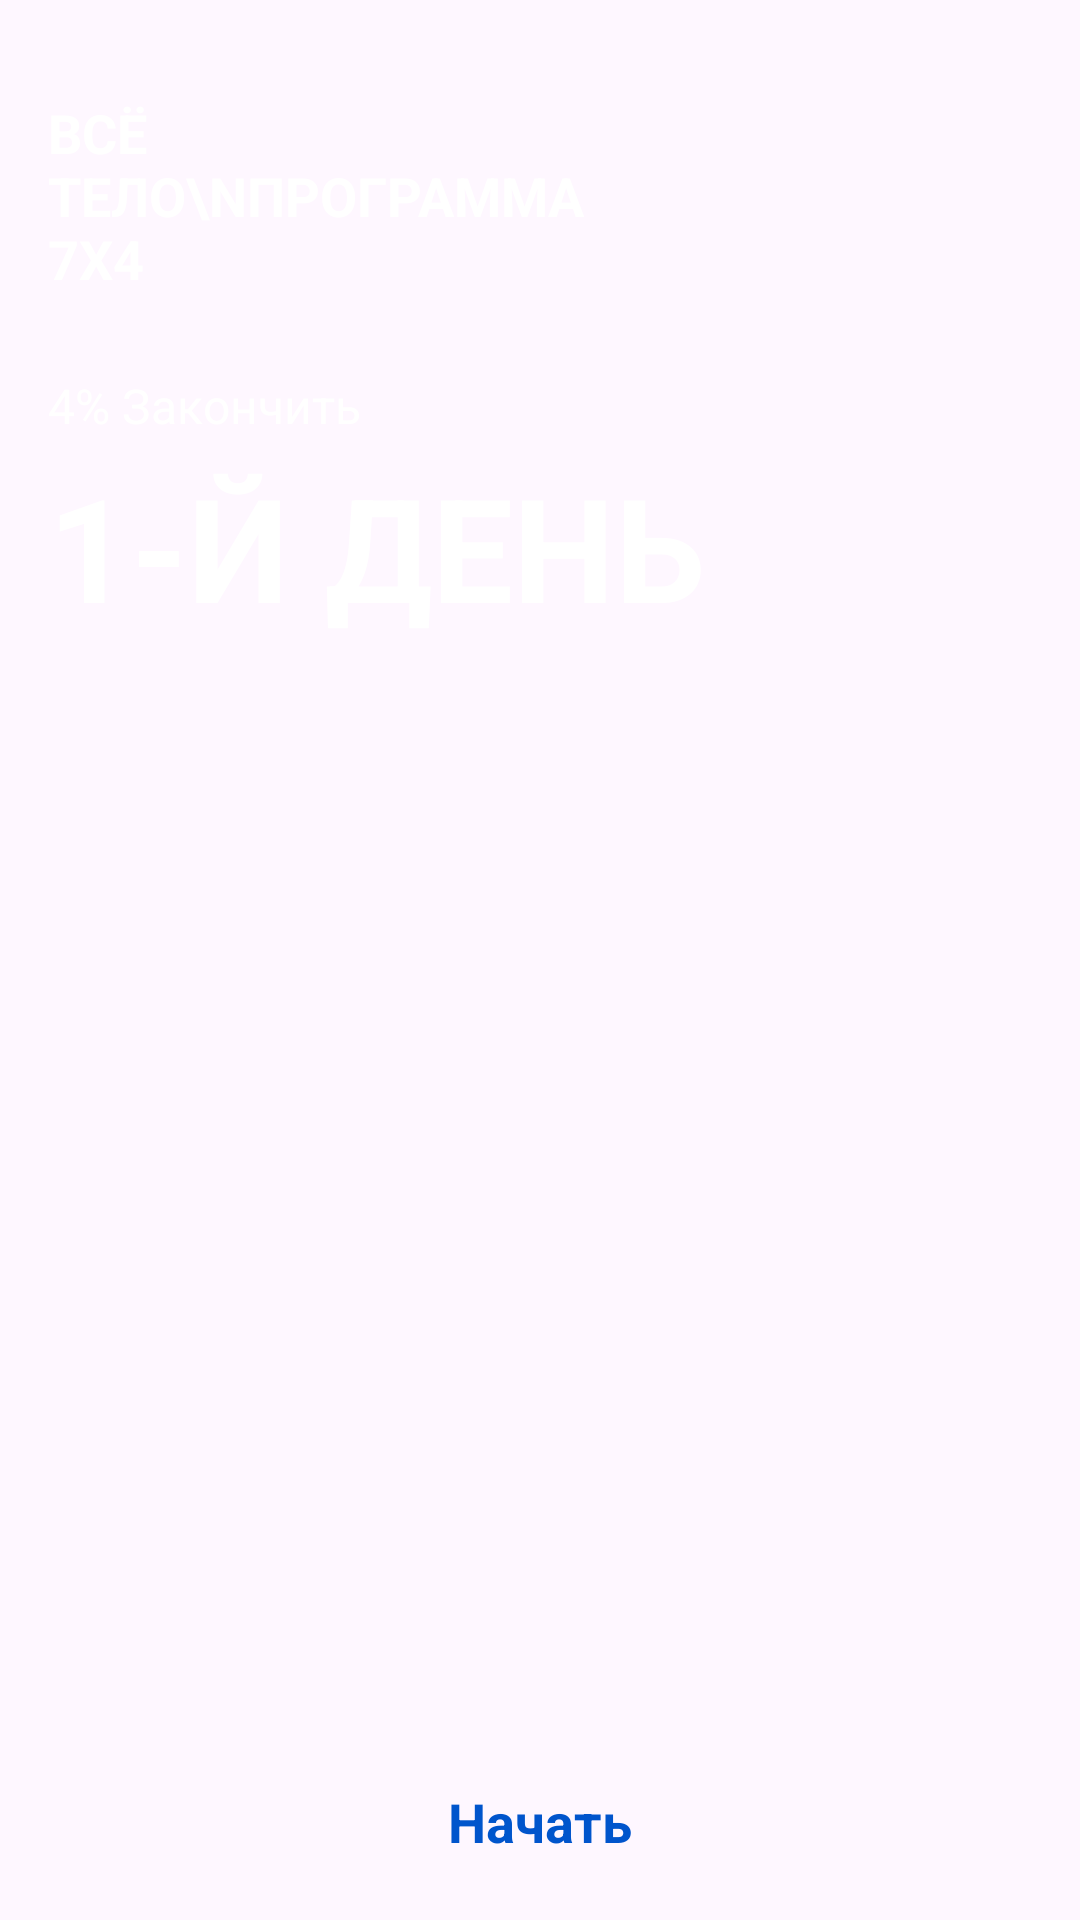

Android layout source for this screen:
<!-- AndroidManifest.xml: application theme Theme.HomeTraining -->
<!-- res/layout/layout_seven_four_program.xml -->
<?xml version="1.0" encoding="utf-8"?>
<androidx.constraintlayout.widget.ConstraintLayout
    xmlns:android="http://schemas.android.com/apk/res/android"
    xmlns:app="http://schemas.android.com/apk/res-auto"
    xmlns:tools="http://schemas.android.com/tools"
    android:layout_width="338dp"
    android:layout_height="270dp">

    <ImageView
        android:id="@+id/background_image"
        android:layout_width="0dp"
        android:layout_height="0dp"
        android:layout_marginEnd="8dp"
        android:scaleType="fitXY"
        android:contentDescription="@string/content_description_training_program"
        app:layout_constraintTop_toTopOf="parent"
        app:layout_constraintBottom_toBottomOf="parent"
        app:layout_constraintStart_toStartOf="parent"
        app:layout_constraintEnd_toEndOf="parent"
        tools:src="@drawable/image_program_full_7x4"/>

    <TextView
        android:id="@+id/progress_program_name"
        android:layout_width="wrap_content"
        android:layout_height="wrap_content"
        app:layout_constraintHorizontal_bias="0"
        app:layout_constrainedWidth="true"
        android:layout_marginTop="32dp"
        android:layout_marginStart="@dimen/margin_default"
        android:layout_marginEnd="140dp"
        android:textAllCaps="true"
        android:textSize="18sp"
        android:textStyle="bold"
        android:textColor="@color/white"
        android:text="всё тело\nпрограмма 7Х4"
        app:layout_constraintTop_toTopOf="parent"
        app:layout_constraintStart_toStartOf="parent"
        app:layout_constraintEnd_toEndOf="parent"
        tools:text="всё тело\nпрограмма 7Х4"/>

    <TextView
        android:id="@+id/new_program_name"
        android:layout_width="wrap_content"
        android:layout_height="wrap_content"
        app:layout_constraintHorizontal_bias="0"
        app:layout_constrainedWidth="true"
        android:layout_marginTop="32dp"
        android:layout_marginStart="@dimen/margin_default"
        android:layout_marginEnd="140dp"
        android:maxLines="3"
        android:textAllCaps="true"
        android:textSize="28sp"
        android:textStyle="bold"
        android:textColor="@color/white"
        android:text="Нижняя часть тела про"
        android:visibility="gone"
        app:layout_constraintTop_toTopOf="parent"
        app:layout_constraintStart_toStartOf="parent"
        app:layout_constraintEnd_toEndOf="parent"
        tools:text="Нижняя часть тела"/>

    <ProgressBar
        android:id="@+id/progress"
        android:layout_width="100dp"
        android:layout_height="10dp"
        android:layout_marginTop="@dimen/margin_medium"
        android:layout_marginStart="@dimen/margin_default"
        style="@style/Widget.MaterialComponents.LinearProgressIndicator"
        app:layout_constraintStart_toStartOf="parent"
        app:layout_constraintTop_toBottomOf="@id/progress_program_name"
        tools:progress="20"/>


    <TextView
        android:id="@+id/progress_program_label"
        android:layout_width="wrap_content"
        android:layout_height="wrap_content"
        android:layout_marginTop="@dimen/margin_medium"
        android:layout_marginStart="@dimen/margin_default"
        android:maxLines="1"
        android:textSize="16sp"
        android:textColor="@color/white"
        android:text="4% Закончить"
        app:layout_constraintTop_toBottomOf="@id/progress"
        app:layout_constraintStart_toStartOf="parent"
        tools:text="4% закончить"/>

    <TextView
        android:id="@+id/progress_program_day"
        android:layout_width="wrap_content"
        android:layout_height="wrap_content"
        android:layout_marginStart="@dimen/margin_default"
        android:layout_marginTop="@dimen/margin_small"
        android:maxLines="1"
        android:textAllCaps="true"
        android:textSize="48sp"
        android:textStyle="bold"
        android:textColor="@color/white"
        android:text="1-й день"
        app:layout_constraintTop_toBottomOf="@id/progress_program_label"
        app:layout_constraintStart_toStartOf="parent"
        tools:text="1-й день"/>

    <TextView
        android:id="@+id/new_program_description"
        android:layout_width="0dp"
        android:layout_height="wrap_content"
        android:layout_marginStart="16dp"
        android:layout_marginEnd="32dp"
        android:layout_marginVertical="@dimen/margin_default"
        android:maxLines="3"
        android:ellipsize="end"
        android:textSize="14sp"
        android:textColor="@color/white"
        android:text="Всего за 4 недели укрепите ноги, увеличьте силу нижней части тела и улучшите свою общую физическую подготовку"
        android:visibility="gone"
        app:layout_constraintBottom_toTopOf="@id/program_begin_button"
        app:layout_constraintStart_toStartOf="parent"
        app:layout_constraintEnd_toEndOf="parent"
        tools:text="Всего за 4 недели укрепите ноги, увеличьте силу нижней части тела и улучшите свою общую физическую подготовку"/>

    <View
        android:id="@+id/program_begin_button"
        android:layout_width="0dp"
        android:layout_height="30dp"
        android:layout_margin="@dimen/margin_default"
        android:background="@drawable/rounded_background_10"
        app:layout_constraintBottom_toBottomOf="parent"
        app:layout_constraintStart_toStartOf="parent"
        app:layout_constraintEnd_toEndOf="parent"/>

    <TextView
        android:id="@+id/full_body_program_begin_label"
        android:layout_width="wrap_content"
        android:layout_height="wrap_content"
        android:layout_marginBottom="@dimen/margin_small"
        android:maxLines="1"
        android:textSize="18sp"
        android:textStyle="bold"
        android:textColor="@color/blue_dark"
        android:text="Начать"
        app:layout_constraintTop_toTopOf="@id/program_begin_button"
        app:layout_constraintBottom_toBottomOf="@id/program_begin_button"
        app:layout_constraintStart_toStartOf="@id/program_begin_button"
        app:layout_constraintEnd_toEndOf="@id/program_begin_button"
        tools:text="Начать"/>

</androidx.constraintlayout.widget.ConstraintLayout>
<!-- resources referenced by this layout -->
<resources>
  <color name="blue_dark">#FF0055CC</color>
  <color name="white">#FFFFFFFF</color>
  <dimen name="margin_default">16dp</dimen>
  <dimen name="margin_medium">8dp</dimen>
  <dimen name="margin_small">4dp</dimen>
  <!-- drawable image_program_full_7x4: png bitmap (drawable, 225269 bytes) -->
  <string name="content_description_training_program">Изображение программы тренировок</string>
  <style name="Theme.HomeTraining" parent="Base.Theme.HomeTraining">
          <item name="android:windowLightStatusBar">true</item>
          <item name="android:statusBarColor">@color/white</item>
          <item name="android:navigationBarColor">@color/white</item>
      </style>&gt;
  <style name="Base.Theme.HomeTraining" parent="Theme.Material3.DayNight.NoActionBar">
          
          
      </style>
</resources>
